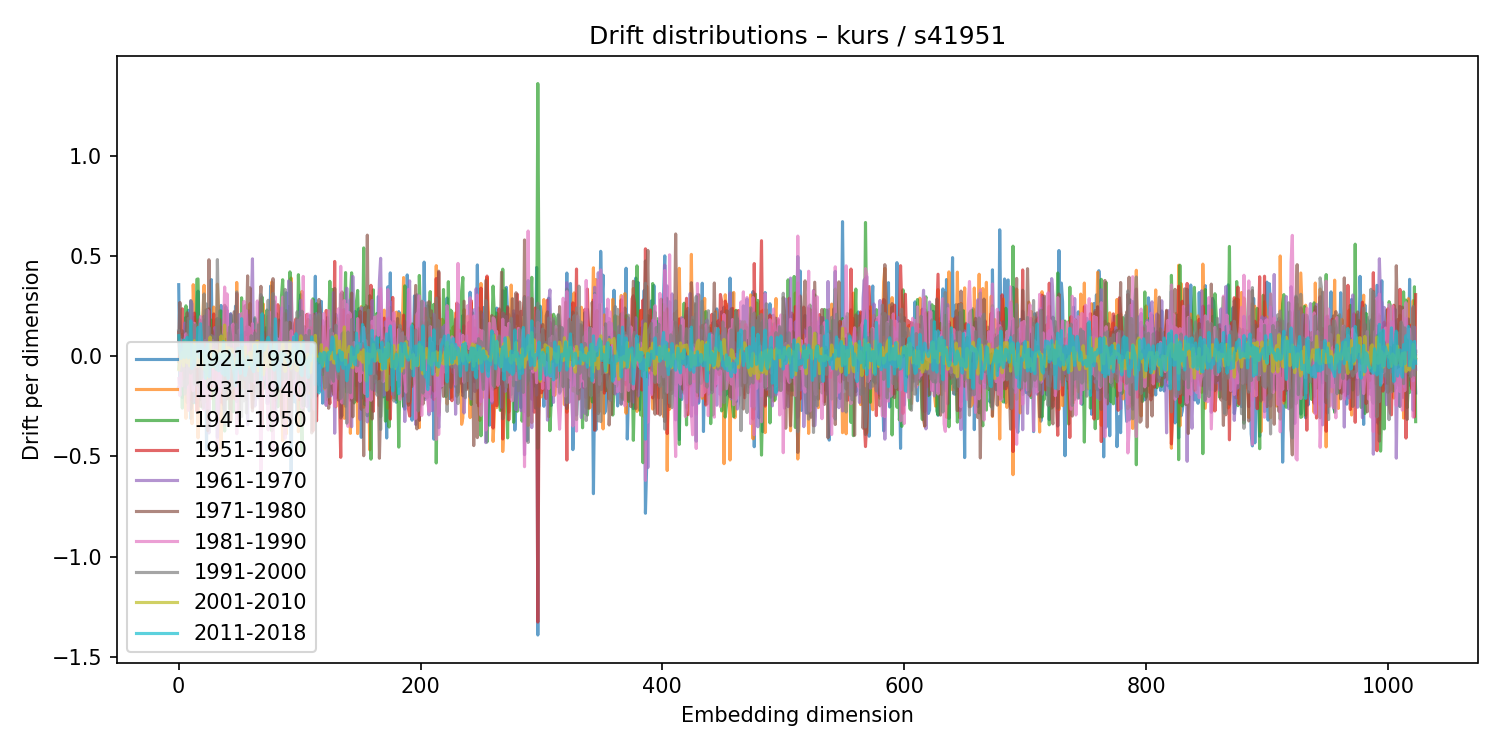

The table this chart was drawn from, first rows:
1921-1930, 1931-1940, 1941-1950, 1951-1960, 1961-1970, 1971-1980, 1981-1990, 1991-2000, 2001-2010, 2011-2018
0.357, -0.0268, -0.06114, 0.1186, -0.1543, 0.08361, -0.1113, 0.1262, -0.06723, 0.1026
-0.1355, 0.005471, 0.03355, -0.06571, -0.143, 0.2684, -0.1963, 0.09591, -0.03149, 0.01232
0.08616, 0.06733, -0.04703, 0.02163, -0.01285, 0.01075, 0.08164, -0.07219, -0.001957, -0.01066
-0.2057, 0.1102, -0.2587, 0.2367, -0.005554, 0.1265, -0.1473, 0.005521, 0.01978, 0.01145
0.02643, 0.06474, 0.0721, -0.112, -0.007194, -0.04284, -0.03335, 0.07981, -0.04835, 0.08065
-0.01306, -0.1839, 0.08564, -0.09839, 0.1656, -0.0525, 0.07443, -0.1889, 0.07646, -0.006605
0.1946, -0.3099, 0.2516, -0.001022, -0.1566, 0.08181, 0.1119, -0.1139, 0.005284, 0.07549
-0.2308, 0.01465, 0.1505, -0.1092, -0.0649, 0.2171, 0.04597, -0.1395, -0.03257, 0.09392
0.2294, -0.2678, 0.1528, -0.09443, -0.06903, 0.1195, -0.2704, 0.1893, 0.06935, -0.008097
0.1259, -0.02007, -0.08418, 0.09064, -0.01624, -0.01818, -0.08066, 0.114, -0.04813, 0.02741
-0.3105, -0.01354, 0.2762, -0.2165, 0.2771, -0.2636, 0.05043, -0.08442, -0.03056, 0.1766
0.1157, -0.3359, 0.103, -0.09814, 0.2616, -0.2076, -0.04469, 0.1663, -0.01021, -0.06177
-0.1515, 0.3572, -0.2324, 0.1749, -0.2284, 0.151, -0.172, 0.1317, -0.001952, 0.05261
0.1951, 0.1917, -0.175, 0.2151, -0.1048, -0.0522, 0.1648, -0.1399, 0.07763, -0.04642
-0.2327, 0.1313, -0.04612, 0.09988, -0.04167, -0.1206, -0.05294, 0.1572, -0.01414, 0.02424
0.1544, -0.1464, 0.3836, -0.2739, -0.1394, -0.04811, 0.0049, 0.04703, 0.00266, 0.05734
0.3248, -0.4069, 0.3856, -0.03223, -0.1486, -0.1438, 0.04576, 0.0448, -0.04995, 0.1438
0.02814, 0.008789, 0.04481, -0.2072, -0.2027, 0.1825, 0.06778, 0.05421, -0.002109, -0.005529
-0.2166, -0.1428, 0.1255, -0.09852, 0.177, -0.2497, 0.1979, -0.121, 0.004408, 0.1619
-0.1362, 0.01704, -0.0881, -0.03388, -0.02461, 0.03132, 0.1866, -0.1017, -0.02133, 0.06969
-0.1071, 0.2099, -0.2591, 0.07355, 0.07318, 0.02746, -0.2274, 0.1312, 0.02078, 0.04321
-0.2573, 0.3538, -0.2133, 0.199, -0.1993, 0.18, -0.2689, 0.3106, -0.06577, -0.002073
0.2304, -0.0267, -0.2268, 0.06541, 0.2014, -0.01765, 0.07904, -0.07821, 0.01546, -0.1103
-0.4673, 0.2334, -0.009105, 0.008795, -0.1279, 0.2307, -0.2598, 0.2609, -0.1085, 0.04099
0.1488, -0.2233, 0.1701, -0.06667, 0.1903, -0.3706, 0.2286, -0.1556, -0.03054, 0.06264
-0.05109, 0.02553, -0.04257, 0.2362, -0.3829, 0.4813, -0.2593, 0.1447, -0.01084, -0.1019
0.1511, -0.1799, -0.0153, -0.003527, 0.002498, -0.02094, 0.09439, -0.1374, 0.096, -0.02326
0.3822, -0.2097, 0.1805, -0.1499, -0.1357, 0.1388, -0.03781, 0.104, -0.04891, -0.04209
-0.04956, 0.07902, -0.02272, -0.07671, -0.04314, 0.1194, 0.07939, 0.05621, 0.003395, -0.05114
-0.1482, 0.2455, -0.2793, 0.211, -0.0556, 0.03371, -0.156, 0.09727, -0.05621, 0.01608
-0.01744, 0.02421, -0.04219, -0.07615, 0.1431, -0.05828, -0.04312, 0.06413, 0.02925, -0.01881
-0.136, -0.09277, 0.183, -0.1227, 0.01144, -0.1031, 0.05755, -0.06784, 0.02587, -0.0644
-0.4046, 0.3597, -0.1977, 0.01399, -0.08086, 0.1885, -0.4737, 0.482, -0.02454, 0.002881
-0.2225, 0.2374, 0.01295, 0.1473, -0.2781, 0.1721, -0.07706, 0.1311, -0.02171, -0.07263
0.1456, 0.1039, 0.226, -0.1409, -0.1554, 0.1829, -0.177, 0.08964, 0.005444, 0.01438
0.2535, -0.4615, 0.2258, -0.2288, 0.06442, 0.01045, -0.02604, 0.03222, 0.1005, 0.008454
0.003162, -0.03653, -0.0836, 0.03378, -0.02265, 0.1449, -0.1461, 0.1063, -0.01057, -0.08575
-0.2608, 0.1201, 0.1285, -0.2408, 0.08166, -0.1642, 0.1101, -0.02747, 0.03032, 0.07277
-0.2018, 0.1561, -0.3731, 0.1346, -0.2904, 0.2544, 0.3453, -0.3453, 0.1555, -0.09512
0.2461, -0.2166, 0.08643, -0.166, 0.1486, -0.211, 0.09894, 0.03244, -0.01604, 0.01083
0.1519, -0.107, -0.1507, -0.1402, 0.229, -0.2119, 0.3108, -0.1512, 0.02754, -0.05646
-0.1027, -0.1439, 0.02484, 0.03627, 0.1196, 0.1154, -0.1364, 0.02903, 0.0432, -0.1114
-0.01301, 0.151, -0.2627, 0.06929, 0.07762, -0.1215, -0.08923, 0.1449, 0.03804, 0.02877
0.2117, -0.3176, 0.2063, -0.07522, 0.2106, -0.3271, 0.09416, 0.09903, -0.02715, -0.008034
0.01714, -0.1434, 0.1385, -0.2116, -0.05814, 0.07764, 0.147, -0.1638, 0.03595, 0.007867
-0.06281, 0.1274, -0.2773, -0.009494, 0.113, 0.01732, 0.1605, -0.09288, -0.06186, -0.05744
-0.007396, -0.02046, -0.1273, 0.1572, 0.00489, 0.2223, -0.02174, -0.06401, -0.02764, -0.08966
0.25, -0.0918, 0.1077, -0.2142, 0.1593, -0.04007, 0.1044, 0.05025, -0.01311, -0.1484
-0.2264, 0.368, -0.1401, 0.3129, -0.1767, 0.04854, -0.3861, 0.321, -0.0513, -0.02605
0.09356, -0.1471, 0.1082, -0.03091, 0.03004, 0.03719, -0.07208, -0.05872, 0.01139, 0.04054
-0.1215, 0.02057, -0.05425, 0.07535, 0.2079, -0.3219, 0.1304, -0.03239, -0.01135, 0.01519
-0.1579, -0.03739, -0.1771, -0.002406, 0.1237, 0.06462, 0.07638, -0.07922, 0.03188, -0.08595
-0.1721, -0.1572, 0.2915, -0.07163, -0.1108, 0.1065, 0.213, -0.3011, -0.02435, 0.1873
-0.0511, -0.01274, -0.01958, -0.07078, -0.04857, 0.0269, 0.05817, 0.01769, 0.002011, -0.005086
-0.01143, 0.09178, -0.1157, -0.04647, -0.007454, 0.04483, 0.2738, -0.2224, 0.02087, -0.03414
0.1193, -0.1584, -0.02774, -0.05764, -0.1169, 0.2523, -0.008457, 0.00525, 0.04812, -0.09608
0.001462, -0.1323, 0.0483, -0.2149, 0.1466, 0.1086, 0.2264, -0.2832, -0.04811, -0.0633
0.144, -0.0741, -0.02745, 0.1123, -0.3423, 0.4009, 0.003063, 0.00446, -0.0233, -0.002766
0.2266, -0.1646, 0.03633, -0.05325, 0.2043, -0.09154, 0.1449, -0.1229, -0.05169, -0.04182
0.02021, 0.2629, -0.1306, -0.02478, -0.1733, 0.341, 0.07056, -0.1158, 0.02005, -0.02769
... 964 more rows
